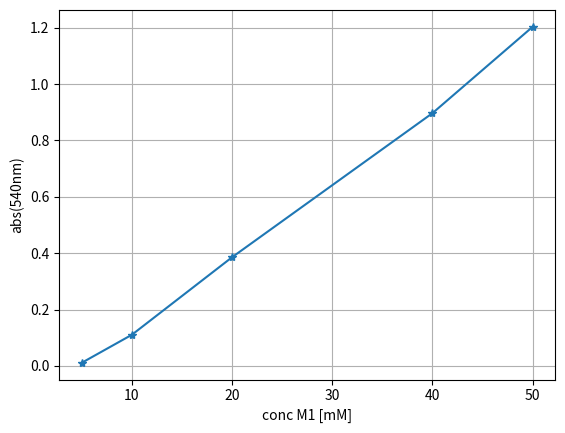

Python code for this plot:
# DNS analysis of TpMan5A/BpMan5A stabilty in methanol/1-propanol, including attempt at HCl chemical inactivation
import numpy as np  # numpy package allow matlab-like matrix operations
import matplotlib.pyplot as plt
from datetime import date

data = np.array([[0.091, 0.187, 0.442, 1.030, 1.264, 0.092, 0.227, 0.174],
                 [0.100, 0.196, 0.482, 1.035, 1.280, 0.090, 0.212, 0.243],
                 [0.095, 0.201, 0.485, 0.877, 1.317, 0.098, 0.199, 0.252],
                 [0.208, 0.253, 0.174, 0.083, 0.085, 0.086, 0.164, 0.126],
                 [0.246, 0.262, 0.162, 0.086, 0.086, 0.083, 0.068, 0.154],
                 [0.278, 0.284, 0.188, 0.085, 0.087, 0.083, 0.068, 0.141],
                 [0.084, 0.084, 0.048, 0.049, 0.048, 0.047, 0.046, 0.046],
                 [0.079, 0.084, 0.047, 0.048, 0.049, 0.047, 0.047, 0.046]]) # output from absorbance measurement

std_blank = data[3:6,5,np.newaxis] # needed to add a new dimension to the vector, therefore "newaxis"
std_abs   = data[0:3,0:5]-std_blank # slice of full data matrix gets std absorbances minus blank
std_c     = [5, 10, 20, 40, 50]


sample_TpMan5A_stability_abs=data[3:6,0:1]
sample_BpMan5A_stability_abs=data[3:6,0:1]



sample_TpMan5A_HCl_deactivation_abs=data[0:3,5:8]
sample_BpMan5A_HCl_deactivation_abs=data[3:6,5:8]

 # %%

plt.plot(std_c,np.mean(std_abs , axis=0, dtype=np.float64),'*-')
plt.ylabel("abs(540nm)")
plt.xlabel("conc M1 [mM]")
plt.grid(True)
plt.show()
# [redacted]
